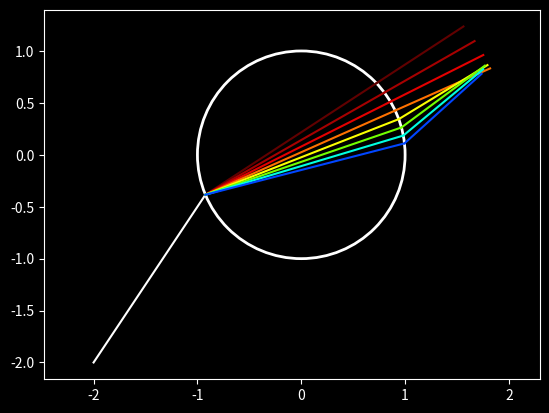

Python code for this plot:
import numpy as np
import matplotlib.pyplot as plt
import matplotlib.patches as ptc

def wavelength_to_rgb(wavelength, gamma=0.8):
    if 380 <= wavelength <= 440:
        attenuation = 0.3 + 0.7 * (wavelength - 380) / (440 - 380)
        r = ((-(wavelength - 440) / (440 - 380)) * attenuation) ** gamma
        g = 0.0
        b = (1.0 * attenuation) ** gamma
    elif 440 <= wavelength <= 490:
        r = 0.0
        g = ((wavelength - 440) / (490 - 440)) ** gamma
        b = 1.0
    elif 490 <= wavelength <= 510:
        r = 0.0
        g = 1.0
        b = (-(wavelength - 510) / (510 - 490)) ** gamma
    elif 510 <= wavelength <= 580:
        r = ((wavelength - 510) / (580 - 510)) ** gamma
        g = 1.0
        b = 0.0
    elif 580 <= wavelength <= 645:
        r = 1.0
        g = (-(wavelength - 645) / (645 - 580)) ** gamma
        b = 0.0
    elif 645 <= wavelength <= 750:
        attenuation = 0.3 + 0.7 * (750 - wavelength) / (750 - 645)
        r = (1.0 * attenuation) ** gamma
        g = 0.0
        b = 0.0
    else:
        r = 0.0
        g = 0.0
        b = 0.0
    return np.array([int(r * 255), int(g * 255), int(b * 255)])

def normalize(a):
    return a / np.linalg.norm(a)

R = 1
B = 1.259 * 10e-14
C = 8 * 10e-29
int_lo = np.linspace(450, 750, 8)
epsilon = 1e-6
NS = 1.62
NA = 1

def raycast(start, dv):
    s = np.dot(start, dv)
    n = np.dot(start, start) - R * R
    d2 = np.dot(dv, dv)
    c1 = s / d2
    delta2 = s * c1 - n

    if delta2 > epsilon:
        c2 = np.sqrt(delta2 / d2)
        if -c1 - c2 > epsilon:
            t = -c1 - c2
        elif -c1 + c2 > epsilon:
            t = -c1 + c2
        else:
            return None

        return start + dv * t

    return None

def surface_angle(a, dv):
    ur = normalize(a)
    return np.arccos(np.dot(dv, np.array([ur[1], -ur[0]])))


def deviate_surface(a, dv, theta):
    ur = normalize(a)
    theta = np.pi * 0.5 - theta
    ct, st = np.cos(theta), np.sin(theta)
    if np.dot(dv, np.array([ur[1], -ur[0]])) < 0:
        rot_matrix = np.array([[ct, -st], [st, ct]])
    else:
        rot_matrix = np.array([[ct, st], [-st, ct]])
    return np.matmul(rot_matrix, dv)


def refractive_index(m, wavelength):
    if wavelength < 500:
        n = 0.1
    elif wavelength < 550:
        n = 0.2
    elif wavelength < 600:
        n = 0.3
    else:
        n = 0.4
    return (NS + n) if np.linalg.norm(m) - R < epsilon else NA


plt.style.use("dark_background")
fig, ax = plt.subplots()
ax.axis('equal')

particule = ptc.Circle((0, 0), R, facecolor='none', edgecolor='w', linewidth=2)
ax.add_patch(particule)

origin = np.array([-2, -2])
rays = [(origin, normalize(np.array([1, 1.5])), int_lo)]
white = np.array([255, 255, 255])
while len(rays) > 0:
    ray = rays.pop()
    (point, incoming_direction, wls) = ray
    cast = raycast(point, incoming_direction)
    if cast is not None:
        keep = True
    else:
        keep = False
        cast = point + normalize(incoming_direction)

    color = np.array([0, 0, 0])
    for l in wls:
        color += wavelength_to_rgb(l)
    color = np.minimum(color, white) / 255
    ax.plot((point[0], cast[0]), (point[1], cast[1]), color=color)

    theta1 = surface_angle(cast, incoming_direction)
    for wavelength in wls:
        mwl = wavelength * 10e-9
        n1, n2 = refractive_index(origin, mwl), refractive_index(cast, mwl)
        sin_theta2 = np.sin(theta1) * (n1 + mwl * 1.2e+5) / n2
        direction = incoming_direction
        if np.abs(sin_theta2) < 1:
            theta2 = np.arcsin(sin_theta2)
            if np.abs(theta2 - theta1) > epsilon:
                direction = deviate_surface(cast, direction, theta2)
        if keep:
            rays.append((cast, direction, [wavelength]))

plt.show()
